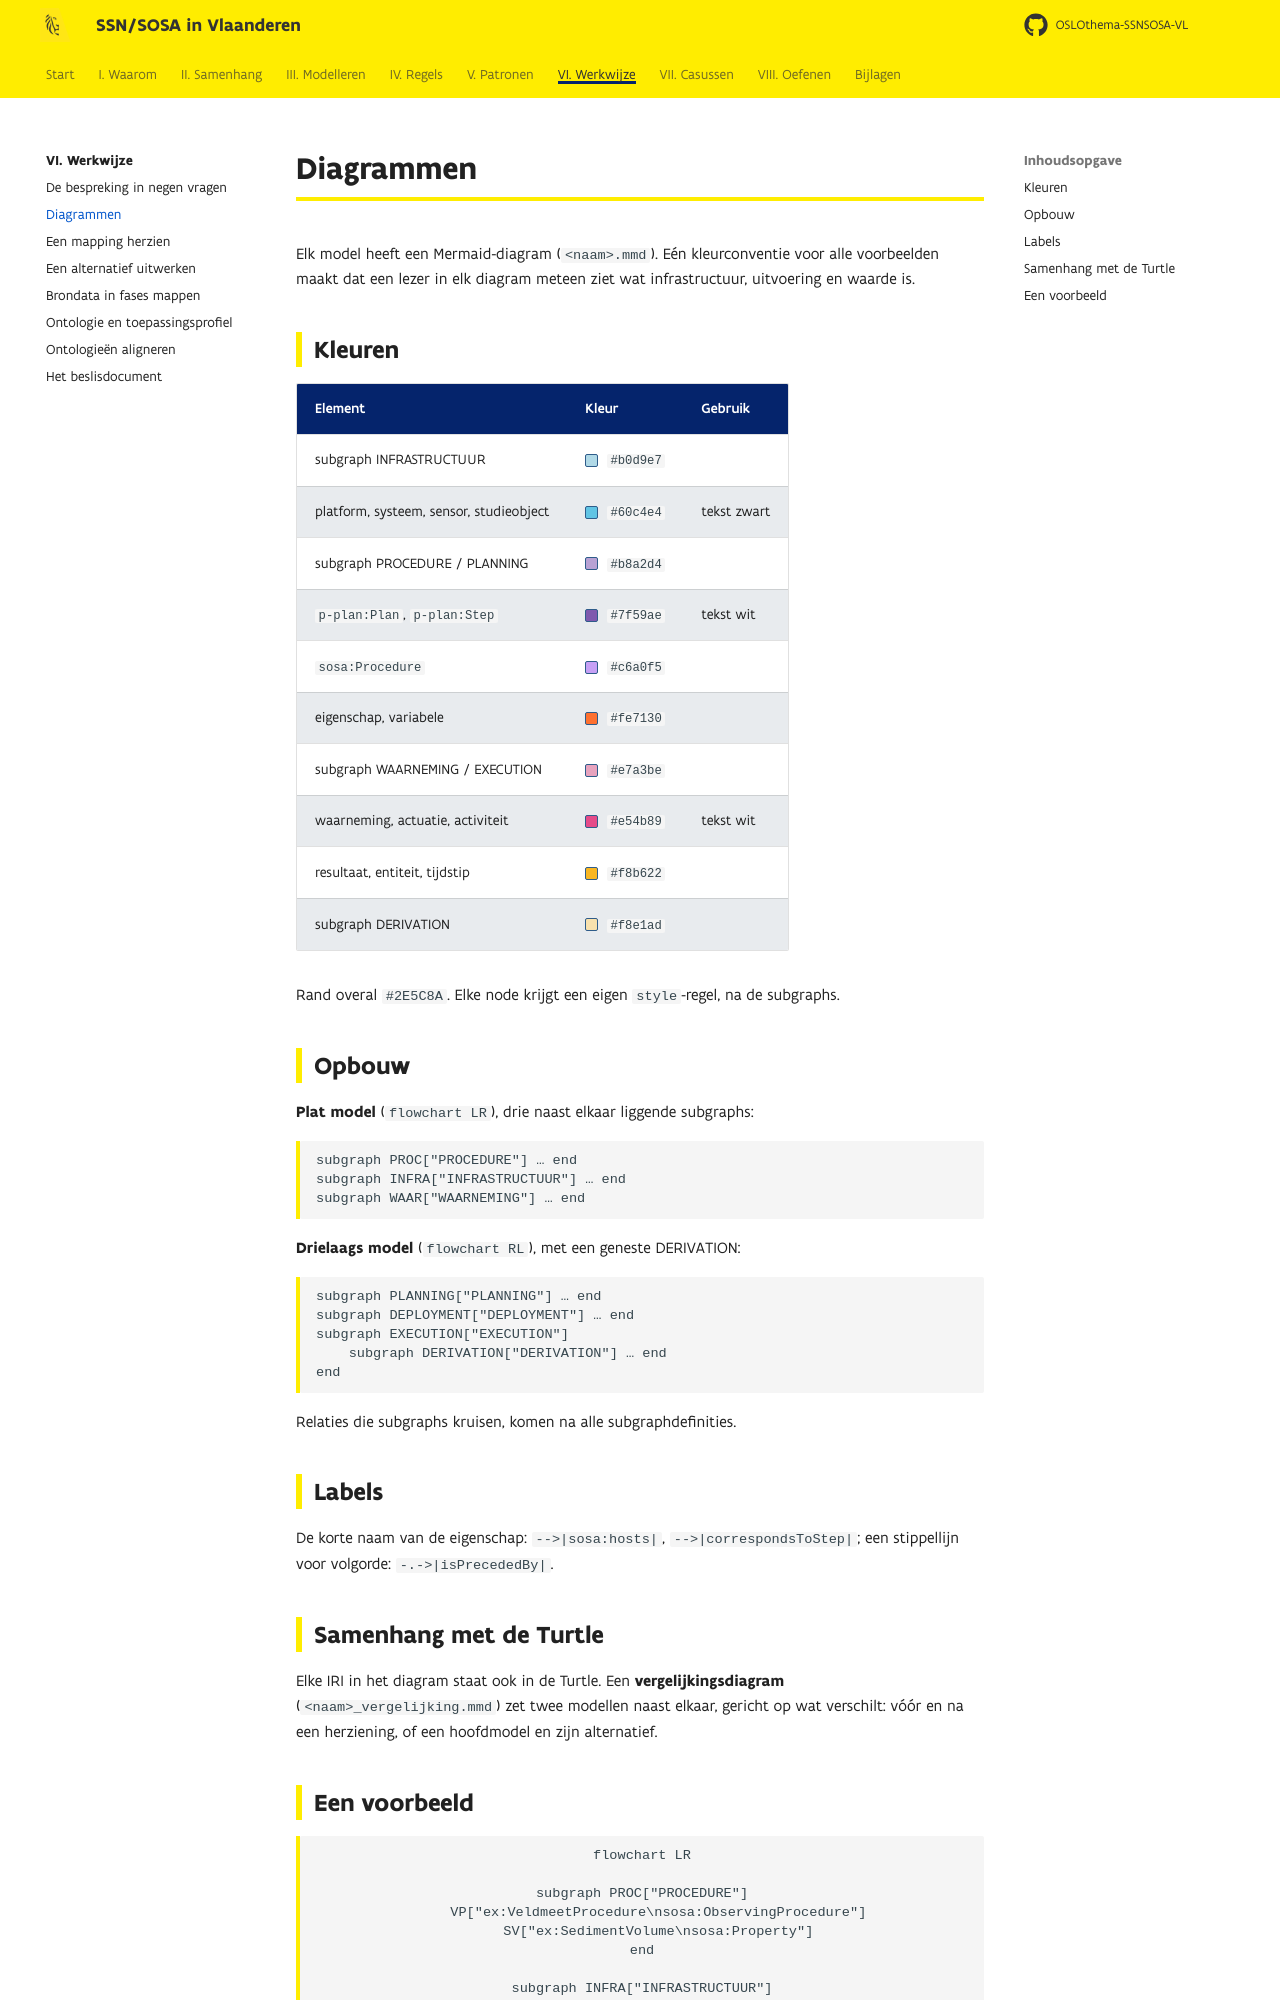

repository: Informatievlaanderen/OSLOthema-SSNSOSA-VL · page: werkwijze/diagrammen/index.html · generator: mkdocs

# Diagrammen

Elk model heeft een Mermaid-diagram (`<naam>.mmd`). Eén kleurconventie voor alle voorbeelden maakt
dat een lezer in elk diagram meteen ziet wat infrastructuur, uitvoering en waarde is.

## Kleuren

| Element | Kleur | Gebruik |
|---|---|---|
| subgraph INFRASTRUCTUUR | <span class="swatch" style="background:#b0d9e7"></span> `#b0d9e7` | |
| platform, systeem, sensor, studieobject | <span class="swatch" style="background:#60c4e4"></span> `#60c4e4` | tekst zwart |
| subgraph PROCEDURE / PLANNING | <span class="swatch" style="background:#b8a2d4"></span> `#b8a2d4` | |
| `p-plan:Plan`, `p-plan:Step` | <span class="swatch" style="background:#7f59ae"></span> `#7f59ae` | tekst wit |
| `sosa:Procedure` | <span class="swatch" style="background:#c6a0f5"></span> `#c6a0f5` | |
| eigenschap, variabele | <span class="swatch" style="background:#fe7130"></span> `#fe7130` | |
| subgraph WAARNEMING / EXECUTION | <span class="swatch" style="background:#e7a3be"></span> `#e7a3be` | |
| waarneming, actuatie, activiteit | <span class="swatch" style="background:#e54b89"></span> `#e54b89` | tekst wit |
| resultaat, entiteit, tijdstip | <span class="swatch" style="background:#f8b622"></span> `#f8b622` | |
| subgraph DERIVATION | <span class="swatch" style="background:#f8e1ad"></span> `#f8e1ad` | |

Rand overal `#2E5C8A`. Elke node krijgt een eigen `style`-regel, na de subgraphs.
